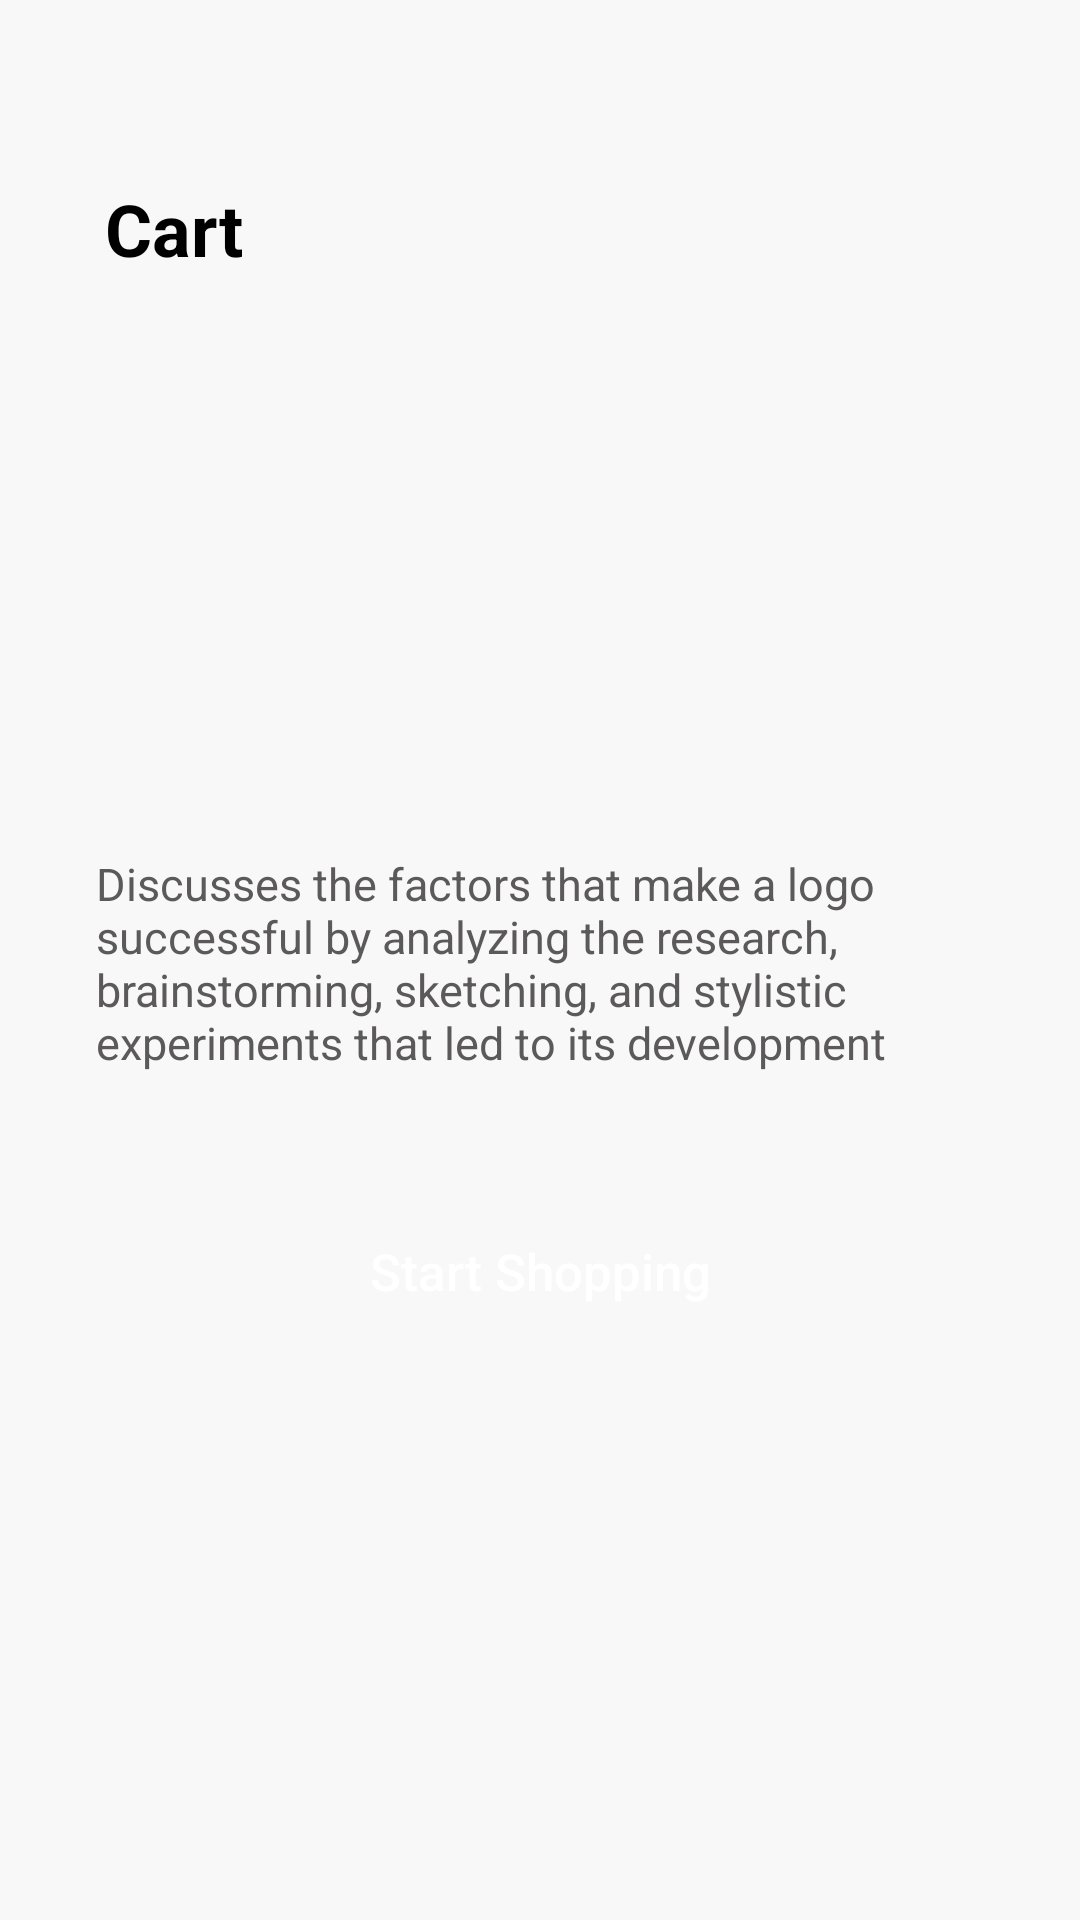

Write the Android layout XML for this screen, with the resource values it uses.
<!-- AndroidManifest.xml: application theme Theme.AndroidMidterm -->
<!-- res/layout/activity_main.xml -->
<?xml version="1.0" encoding="utf-8"?>
<androidx.constraintlayout.widget.ConstraintLayout xmlns:android="http://schemas.android.com/apk/res/android"
    xmlns:app="http://schemas.android.com/apk/res-auto"
    xmlns:tools="http://schemas.android.com/tools"
    android:id="@+id/main"
    android:layout_width="match_parent"
    android:layout_height="match_parent"
    android:background="#F8F8F8"
    tools:context=".MainActivity">

    <TextView
        android:id="@+id/textView"
        android:layout_width="wrap_content"
        android:layout_height="wrap_content"
        android:layout_marginStart="35dp"
        android:layout_marginTop="60dp"
        android:text="@string/cart"

        android:textColor="@color/black"
        android:textSize="24sp"
        android:textStyle="bold"
        app:layout_constraintStart_toStartOf="parent"
        app:layout_constraintTop_toTopOf="parent" />

    <ImageView
        android:id="@+id/imageView"
        android:layout_width="wrap_content"
        android:layout_height="wrap_content"
        android:layout_marginTop="160dp"
        android:src="@drawable/cart"
        app:layout_constraintEnd_toEndOf="parent"
        app:layout_constraintStart_toStartOf="parent"
        app:layout_constraintTop_toBottomOf="@+id/textView" />

    <TextView
        android:id="@+id/textView2"
        android:layout_width="match_parent"
        android:layout_height="wrap_content"

        android:layout_marginHorizontal="32dp"
        android:layout_marginTop="32dp"
        android:text="@string/cart_text"
        android:textColor="#5B5959"
        android:textSize="15sp"
        app:layout_constraintEnd_toEndOf="parent"
        app:layout_constraintStart_toStartOf="parent"
        app:layout_constraintTop_toBottomOf="@+id/imageView" />

    <androidx.appcompat.widget.AppCompatButton
        android:layout_width="match_parent"
        android:layout_height="wrap_content"
        android:layout_marginHorizontal="32dp"
        android:layout_marginTop="42dp"
        app:layout_constraintEnd_toEndOf="parent"
        app:layout_constraintStart_toStartOf="parent"
        app:layout_constraintTop_toBottomOf="@+id/textView2"

        android:background="@drawable/cart_button"

        android:text="@string/start_shopping"
        android:textAllCaps="false"
        android:textSize="17sp"
        android:textColor="#FFFFFF"
        />


</androidx.constraintlayout.widget.ConstraintLayout>
<!-- resources referenced by this layout -->
<resources>
  <string name="cart">Cart</string>
  <string name="cart_text">Discusses the factors that make a logo successful by analyzing the research, brainstorming, sketching, and stylistic experiments that led to its development</string>
  <string name="start_shopping">Start Shopping</string>
  <style name="Theme.AndroidMidterm" parent="Base.Theme.AndroidMidterm" />
  <style name="Base.Theme.AndroidMidterm" parent="Theme.Material3.DayNight.NoActionBar">
          
          
      </style>
  <!-- not gathered from this repository: default colours our renderer supplied (Android Studio template values) -->
  <color name="black">#FF000000</color>
</resources>
